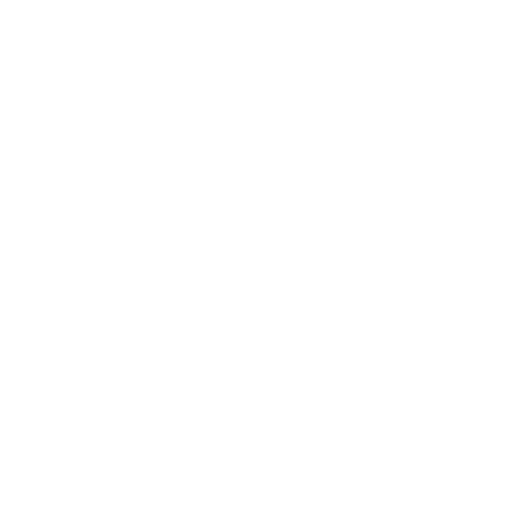
t = 0.00 s
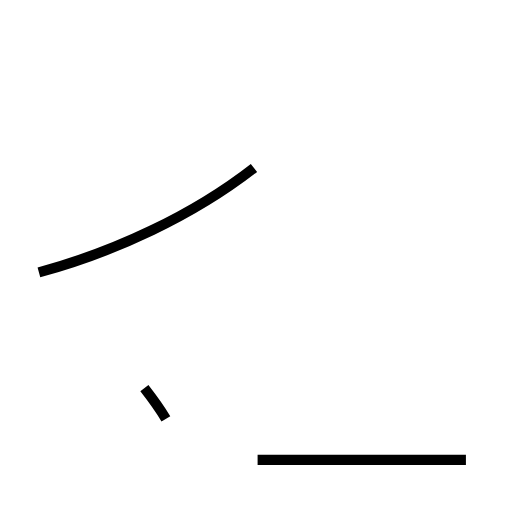
t = 1.43 s
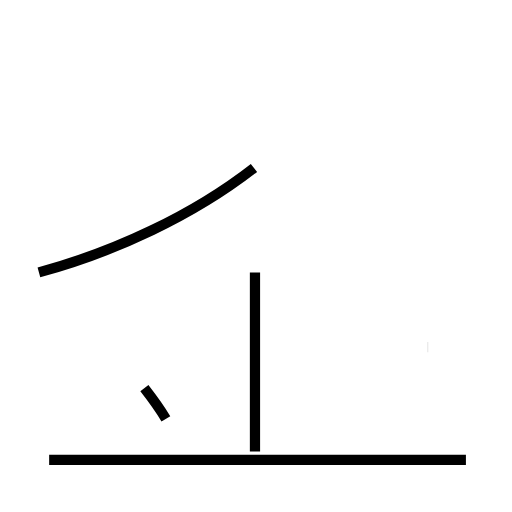
t = 2.56 s
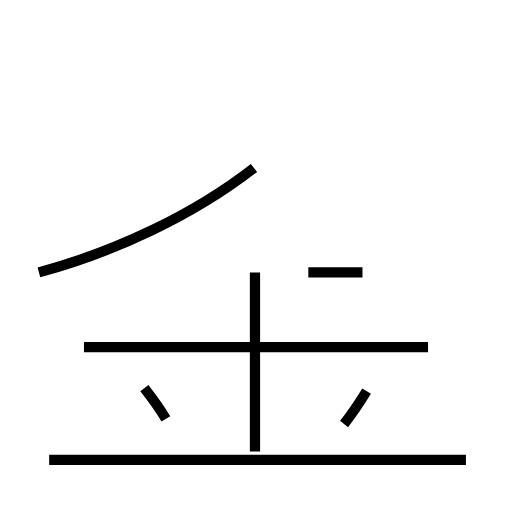
t = 3.84 s
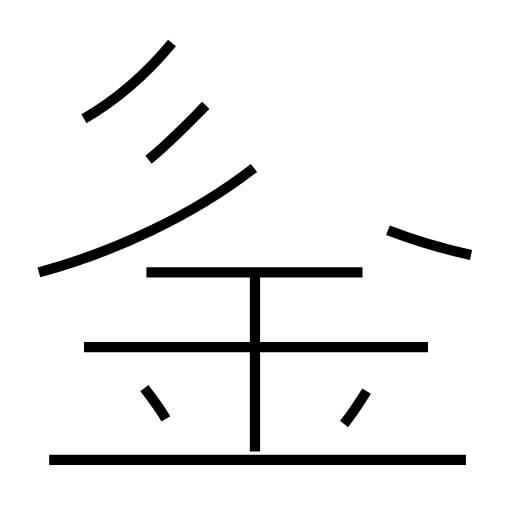
t = 5.15 s
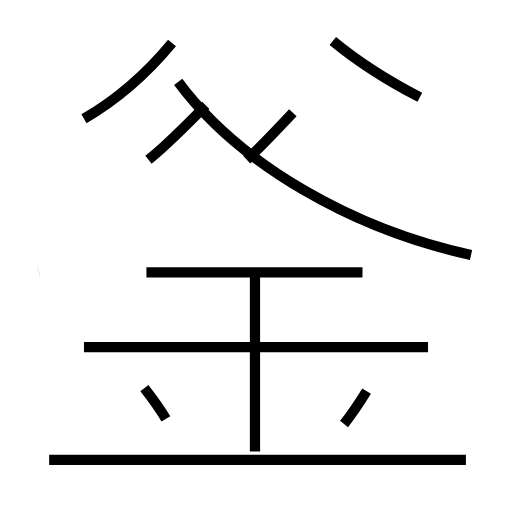
t = 6.41 s

The animated SVG that drew these frames (rendered in a browser with its animation timeline set to each time). Animation: 12 SMIL elements (animate=12); one cycle of 6.41 s.

<?xml version='1.0' encoding='utf-8'?>
<svg viewBox="0.0 -6.0 50.0 50.0" version="1.1" xmlns="http://www.w3.org/2000/svg"><rect x="-1000" y="-1000" width="2000" height="2000" stroke="white" fill="white" /><g style="fill:none;stroke:#000000;stroke-width:1"><path d="M 3.8 -17.4 C 11.2 -19.4 18.9 -23.0 24.8 -27.6 " transform="translate(0.0 38.0)" stroke-dasharray="23.49221841250324" stroke-dashoffset="23.49221841250324"><animate attributeName="stroke-dashoffset" from="23.49221841250324" to="0" dur="0.7047665523750972s" begin="0s; anim_end.end" fill="freeze" id="anim0" /></path><path d="M 16.2 -3.1 C 15.6 -4.1 14.8 -5.2 14.1 -6.1 " transform="translate(0.0 38.0)" stroke-dasharray="3.664034001288399" stroke-dashoffset="3.664034001288399"><animate attributeName="stroke-dashoffset" from="3.664034001288399" to="0" dur="0.10992102003865196s" begin="anim0.end" fill="freeze" id="anim1" /></path><path d="M 45.5 0.9 L 4.8 0.9 " transform="translate(0.0 38.0)" stroke-dasharray="40.7" stroke-dashoffset="40.7"><animate attributeName="stroke-dashoffset" from="40.7" to="0" dur="1.221s" begin="anim1.end" fill="freeze" id="anim2" /></path><path d="M 24.9 0.1 L 24.9 -17.4 " transform="translate(0.0 38.0)" stroke-dasharray="17.5" stroke-dashoffset="17.5"><animate attributeName="stroke-dashoffset" from="17.5" to="0" dur="0.525s" begin="anim2.end" fill="freeze" id="anim3" /></path><path d="M 41.8 -10.1 L 8.2 -10.1 " transform="translate(0.0 38.0)" stroke-dasharray="33.599999999999994" stroke-dashoffset="33.599999999999994"><animate attributeName="stroke-dashoffset" from="33.599999999999994" to="0" dur="1.0079999999999998s" begin="anim3.end" fill="freeze" id="anim4" /></path><path d="M 33.6 -2.6 C 34.4 -3.6 35.0 -4.5 35.8 -5.8 " transform="translate(0.0 38.0)" stroke-dasharray="3.8860433207480347" stroke-dashoffset="3.8860433207480347"><animate attributeName="stroke-dashoffset" from="3.8860433207480347" to="0" dur="0.11658129962244104s" begin="anim4.end" fill="freeze" id="anim5" /></path><path d="M 35.4 -17.4 L 14.3 -17.4 " transform="translate(0.0 38.0)" stroke-dasharray="21.099999999999998" stroke-dashoffset="21.099999999999998"><animate attributeName="stroke-dashoffset" from="21.099999999999998" to="0" dur="0.6329999999999999s" begin="anim5.end" fill="freeze" id="anim6" /></path><path d="M 8.2 -32.4 C 11.3 -34.2 14.4 -36.9 16.8 -39.8 " transform="translate(0.0 38.0)" stroke-dasharray="11.401308794644477" stroke-dashoffset="11.401308794644477"><animate attributeName="stroke-dashoffset" from="11.401308794644477" to="0" dur="0.3420392638393343s" begin="anim6.end" fill="freeze" id="anim7" /></path><path d="M 14.5 -28.4 C 16.4 -29.9 18.4 -32.0 20.1 -33.7 " transform="translate(0.0 38.0)" stroke-dasharray="7.715041345179198" stroke-dashoffset="7.715041345179198"><animate attributeName="stroke-dashoffset" from="7.715041345179198" to="0" dur="0.23145124035537595s" begin="anim7.end" fill="freeze" id="anim8" /></path><path d="M 46.0 -19.1 C 34.5 -21.6 23.4 -27.9 17.4 -36.0 " transform="translate(0.0 38.0)" stroke-dasharray="33.88828393582219" stroke-dashoffset="33.88828393582219"><animate attributeName="stroke-dashoffset" from="33.88828393582219" to="0" dur="1.0166485180746656s" begin="anim8.end" fill="freeze" id="anim9" /></path><path d="M 24.1 -28.4 C 25.6 -29.8 27.1 -31.4 28.6 -33.0 " transform="translate(0.0 38.0)" stroke-dasharray="6.436292313278577" stroke-dashoffset="6.436292313278577"><animate attributeName="stroke-dashoffset" from="6.436292313278577" to="0" dur="0.1930887693983573s" begin="anim9.end" fill="freeze" id="anim10" /></path><path d="M 41.0 -34.5 C 38.1 -36.0 34.8 -38.1 32.5 -40.0" transform="translate(0.0 38.0)" stroke-dasharray="10.141040855720155" stroke-dashoffset="10.141040855720155"><animate attributeName="stroke-dashoffset" from="10.141040855720155" to="0" dur="0.3042312256716046s" begin="anim10.end" fill="freeze" id="anim_end" /></path></g></svg>
